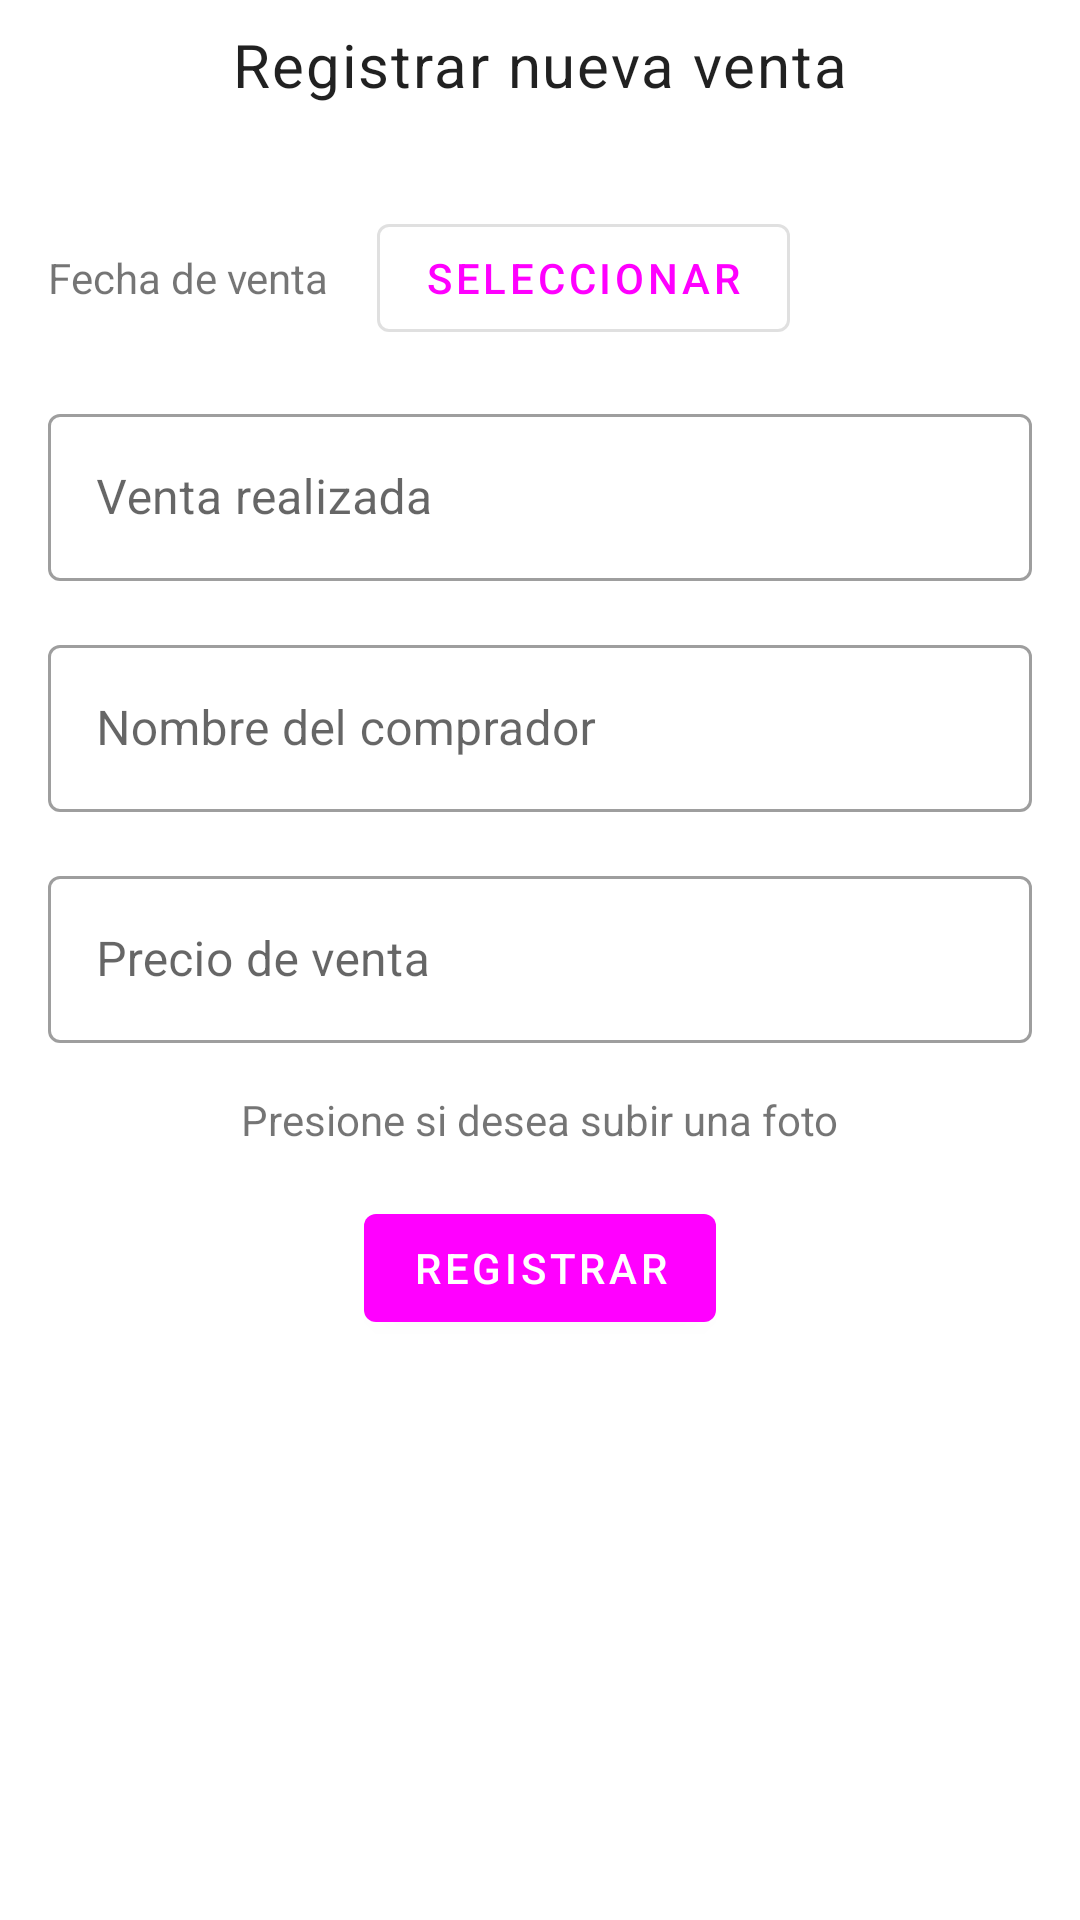

Write the Android layout XML for this screen, with the resource values it uses.
<!-- AndroidManifest.xml: application theme Theme.MiFinca -->
<!-- res/layout/fragment_add_venta.xml -->
<?xml version="1.0" encoding="utf-8"?>
<androidx.core.widget.NestedScrollView xmlns:android="http://schemas.android.com/apk/res/android"
    xmlns:tools="http://schemas.android.com/tools"
    android:layout_width="match_parent"
    android:layout_height="match_parent"
    xmlns:app="http://schemas.android.com/apk/res-auto"
    tools:context=".ui.ventas.AddVentaFragment">

    <androidx.constraintlayout.widget.ConstraintLayout
        android:layout_width="match_parent"
        android:layout_height="match_parent">

        <TextView
            android:id="@+id/tvTitleAnadirVenta"
            android:layout_width="wrap_content"
            android:layout_height="wrap_content"
            android:layout_marginTop="@dimen/common_min_padding"
            android:textSize="@dimen/title_fragments"
            android:text="@string/registros_nueva_venta"
            app:layout_constraintStart_toStartOf="parent"
            app:layout_constraintEnd_toEndOf="parent"
            app:layout_constraintTop_toTopOf="parent"
            style="@style/TextAppearance.MaterialComponents.Body1"/>

        <TextView
            android:id="@+id/tvRequireFecha"
            android:layout_width="wrap_content"
            android:layout_height="wrap_content"
            android:text="@string/fecha_de_venta"
            android:layout_marginTop="@dimen/common_48_padding"
            android:layout_marginStart="@dimen/common_default_padding"
            app:layout_constraintStart_toStartOf="parent"
            app:layout_constraintTop_toBottomOf="@id/tvTitleAnadirVenta"/>

        <com.google.android.material.button.MaterialButton
            android:id="@+id/btnFechaVenta"
            android:layout_width="wrap_content"
            android:layout_height="wrap_content"
            android:layout_marginStart="@dimen/common_default_padding"
            app:icon="@drawable/ic_calendar"
            android:text="@string/seleccione_fecha"
            app:layout_constraintStart_toEndOf="@id/tvRequireFecha"
            app:layout_constraintTop_toTopOf="@id/tvRequireFecha"
            app:layout_constraintBottom_toBottomOf="@id/tvRequireFecha"
            style="@style/Widget.MaterialComponents.Button.OutlinedButton"/>

        <com.google.android.material.textfield.TextInputLayout
            android:id="@+id/tilVenta"
            android:layout_width="0dp"
            android:layout_height="wrap_content"
            android:hint="@string/hint_venta"
            android:layout_marginTop="@dimen/common_default_padding"
            android:layout_marginHorizontal="@dimen/common_default_padding"
            app:endIconMode="clear_text"
            app:layout_constraintStart_toStartOf="parent"
            app:layout_constraintEnd_toEndOf="parent"
            app:layout_constraintTop_toBottomOf="@id/btnFechaVenta"
            style="@style/Widget.MaterialComponents.TextInputLayout.OutlinedBox">
            <com.google.android.material.textfield.TextInputEditText
                android:id="@+id/etVenta"
                android:layout_width="match_parent"
                android:layout_height="match_parent"
                android:inputType="text"/>

        </com.google.android.material.textfield.TextInputLayout>

        <com.google.android.material.textfield.TextInputLayout
            android:id="@+id/tilComprador"
            android:layout_width="0dp"
            android:layout_height="wrap_content"
            android:hint="@string/hint_comprador"
            android:layout_marginTop="@dimen/common_default_padding"
            android:layout_marginHorizontal="@dimen/common_default_padding"
            app:endIconMode="clear_text"
            app:layout_constraintStart_toStartOf="parent"
            app:layout_constraintEnd_toEndOf="parent"
            app:layout_constraintTop_toBottomOf="@id/tilVenta"
            style="@style/Widget.MaterialComponents.TextInputLayout.OutlinedBox">
            <com.google.android.material.textfield.TextInputEditText
                android:id="@+id/etComprador"
                android:layout_width="match_parent"
                android:layout_height="match_parent"
                android:inputType="text"/>

        </com.google.android.material.textfield.TextInputLayout>

        <com.google.android.material.textfield.TextInputLayout
            android:id="@+id/tilValorVenta"
            android:layout_width="0dp"
            android:layout_height="wrap_content"
            android:hint="@string/hint_valor"
            android:layout_marginTop="@dimen/common_default_padding"
            android:layout_marginHorizontal="@dimen/common_default_padding"
            app:endIconMode="clear_text"
            app:layout_constraintStart_toStartOf="parent"
            app:layout_constraintEnd_toEndOf="parent"
            app:layout_constraintTop_toBottomOf="@id/tilComprador"
            style="@style/Widget.MaterialComponents.TextInputLayout.OutlinedBox">
            <com.google.android.material.textfield.TextInputEditText
                android:id="@+id/etValorVenta"
                android:layout_width="match_parent"
                android:layout_height="match_parent"
                android:inputType="number"/>

        </com.google.android.material.textfield.TextInputLayout>

        <TextView
            android:id="@+id/tvSubirFoto"
            android:layout_width="wrap_content"
            android:layout_height="wrap_content"
            android:layout_marginTop="@dimen/common_default_padding"
            android:text="@string/pregunta_subir_foto"
            app:layout_constraintStart_toStartOf="parent"
            app:layout_constraintEnd_toEndOf="parent"
            app:layout_constraintTop_toBottomOf="@id/tilValorVenta"/>

        <ImageView
            android:id="@+id/imgUploadVenta"
            android:layout_width="0dp"
            android:layout_height="250dp"
            android:layout_marginHorizontal="@dimen/common_default_padding"
            android:layout_marginTop="@dimen/common_default_padding"
            android:layout_marginBottom="@dimen/common_default_padding"
            android:contentDescription="@string/img_upload"
            android:visibility="gone"
            android:background="@color/design_default_color_secondary_variant"
            app:layout_constraintStart_toStartOf="parent"
            app:layout_constraintEnd_toEndOf="parent"
            app:layout_constraintTop_toBottomOf="@id/tvSubirFoto"/>

        <com.google.android.material.button.MaterialButton
            android:id="@+id/btnRegistrarVenta"
            android:layout_width="wrap_content"
            android:layout_height="wrap_content"
            android:text="@string/btn_registrar"
            android:layout_marginTop="@dimen/common_default_padding"
            app:layout_constraintStart_toStartOf="parent"
            app:layout_constraintEnd_toEndOf="parent"
            app:layout_constraintTop_toBottomOf="@id/imgUploadVenta"/>

        <ProgressBar
            android:id="@+id/pbVenta"
            android:layout_width="wrap_content"
            android:layout_height="wrap_content"
            android:layout_marginTop="@dimen/common_default_padding"
            android:visibility="gone"
            app:layout_constraintStart_toStartOf="parent"
            app:layout_constraintEnd_toEndOf="parent"
            app:layout_constraintTop_toBottomOf="@id/imgUploadVenta"/>


    </androidx.constraintlayout.widget.ConstraintLayout>

</androidx.core.widget.NestedScrollView>
<!-- resources referenced by this layout -->
<resources>
  <dimen name="common_48_padding">48dp</dimen>
  <dimen name="common_default_padding">16dp</dimen>
  <dimen name="common_min_padding">8dp</dimen>
  <dimen name="title_fragments">20sp</dimen>
  <string name="btn_registrar">Registrar</string>
  <string name="fecha_de_venta">Fecha de venta</string>
  <string name="hint_comprador">Nombre del comprador</string>
  <string name="hint_valor">Precio de venta</string>
  <string name="hint_venta">Venta realizada</string>
  <string name="img_upload">Photo Upload</string>
  <string name="pregunta_subir_foto">Presione si desea subir una foto</string>
  <string name="registros_nueva_venta">Registrar nueva venta</string>
  <string name="seleccione_fecha">Seleccionar</string>
  <style name="Theme.MiFinca" parent="Theme.MaterialComponents.DayNight.DarkActionBar">
          
          <item name="colorPrimary">@color/primaryColor</item>
          <item name="colorPrimaryVariant">@color/primaryDarkColor</item>
          <item name="colorOnPrimary">@color/white</item>
          
          <item name="colorSecondary">@color/secondaryColor</item>
          <item name="colorSecondaryVariant">@color/secondaryDarkColor</item>
          <item name="colorOnSecondary">@color/black</item>
          
          <item name="android:statusBarColor" tools:targetApi="l">?attr/colorPrimaryVariant</item>
          
      </style>
  <color name="white">#FFFFFFFF</color>
  <color name="black">#FF000000</color>
</resources>
